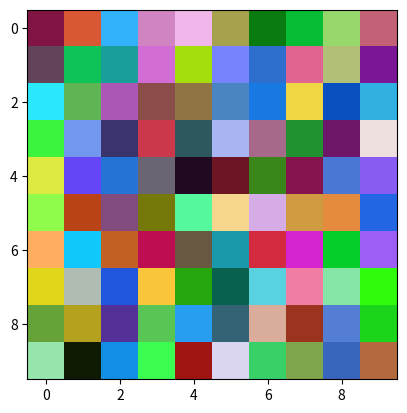
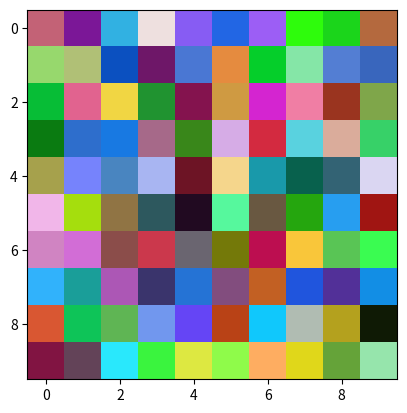

These charts were generated, in order, by the following Python code:
#!/usr/bin/env python2
# -*- coding: utf-8 -*-
"""
Created on Thu Oct 25 09:38:56 2018

[redacted]
"""

import numpy as np
import matplotlib.pylab as plt

m = np.random.randint(0,255, (10,10,3))
m90 = np.rot90(m, 1, (0, 1))

plt.figure('original')
plt.imshow(m)
plt.show()

plt.figure('rot90')
plt.imshow(m90)
plt.show()